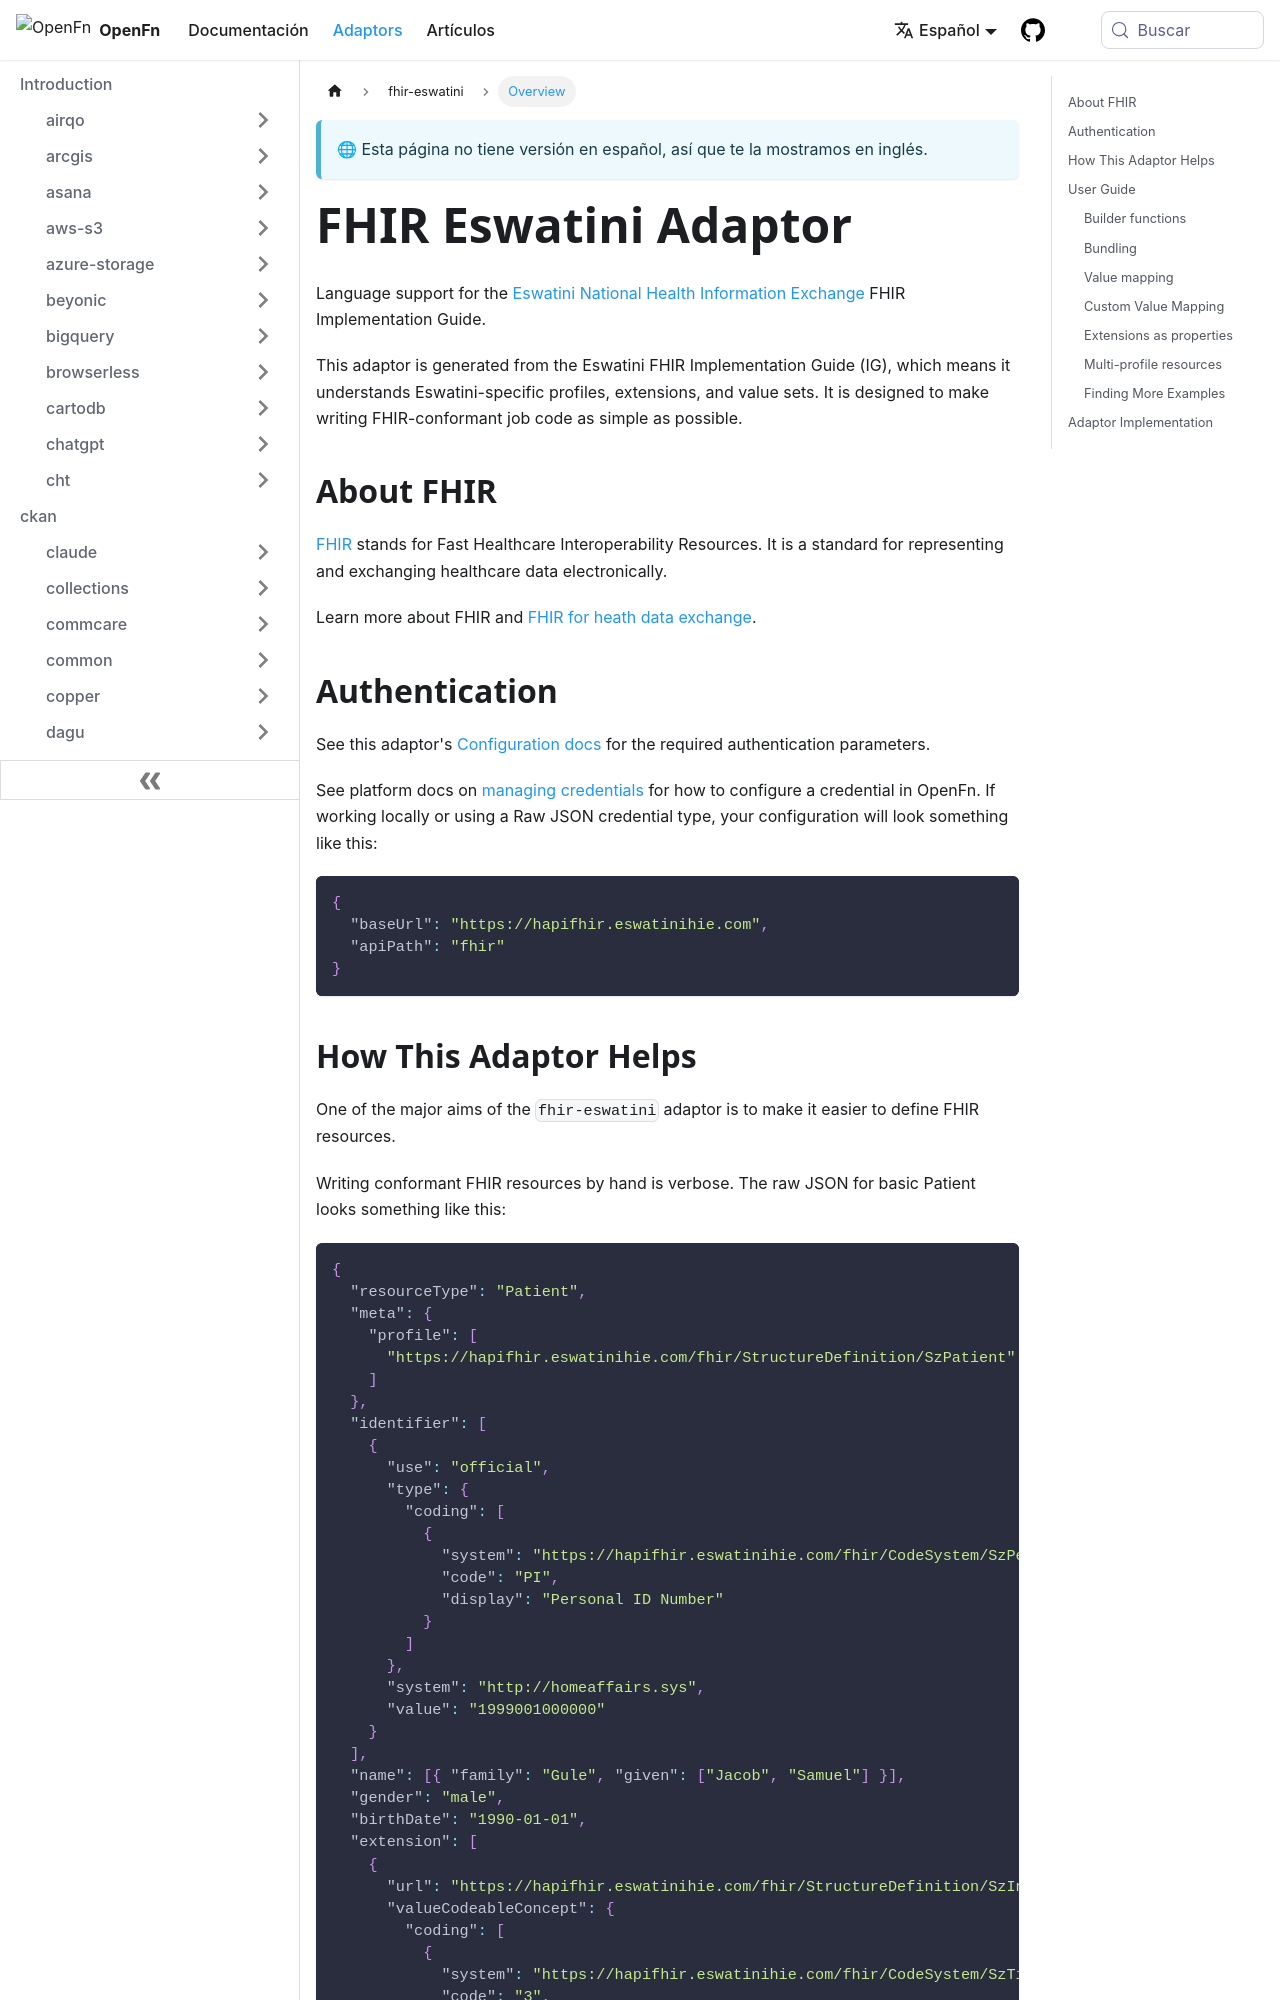

repository: OpenFn/docs · page: es/adaptors/fhir-eswatini.html · generator: docusaurus

---
title: FHIR Eswatini Adaptor
---

Language support for the
[Eswatini National Health Information Exchange](https://hapifhir.eswatinihie.com)
FHIR Implementation Guide.

This adaptor is generated from the Eswatini FHIR Implementation Guide (IG),
which means it understands Eswatini-specific profiles, extensions, and value
sets. It is designed to make writing FHIR-conformant job code as simple as
possible.

## About FHIR

[FHIR](https://www.hl7.org/fhir/overview.html) stands for Fast Healthcare
Interoperability Resources. It is a standard for representing and exchanging
healthcare data electronically.

Learn more about FHIR and
[FHIR for heath data exchange](/documentation/get-started/standards#fhir-for-health-data-exchange).

## Authentication

See this adaptor's
[Configuration docs](/adaptors/packages/fhir-eswatini-configuration-schema) for
the required authentication parameters.

See platform docs on
[managing credentials](/documentation/manage-projects/manage-credentials) for
how to configure a credential in OpenFn. If working locally or using a Raw JSON
credential type, your configuration will look something like this:

```json
{
  "baseUrl": "https://hapifhir.eswatinihie.com",
  "apiPath": "fhir"
}
```
